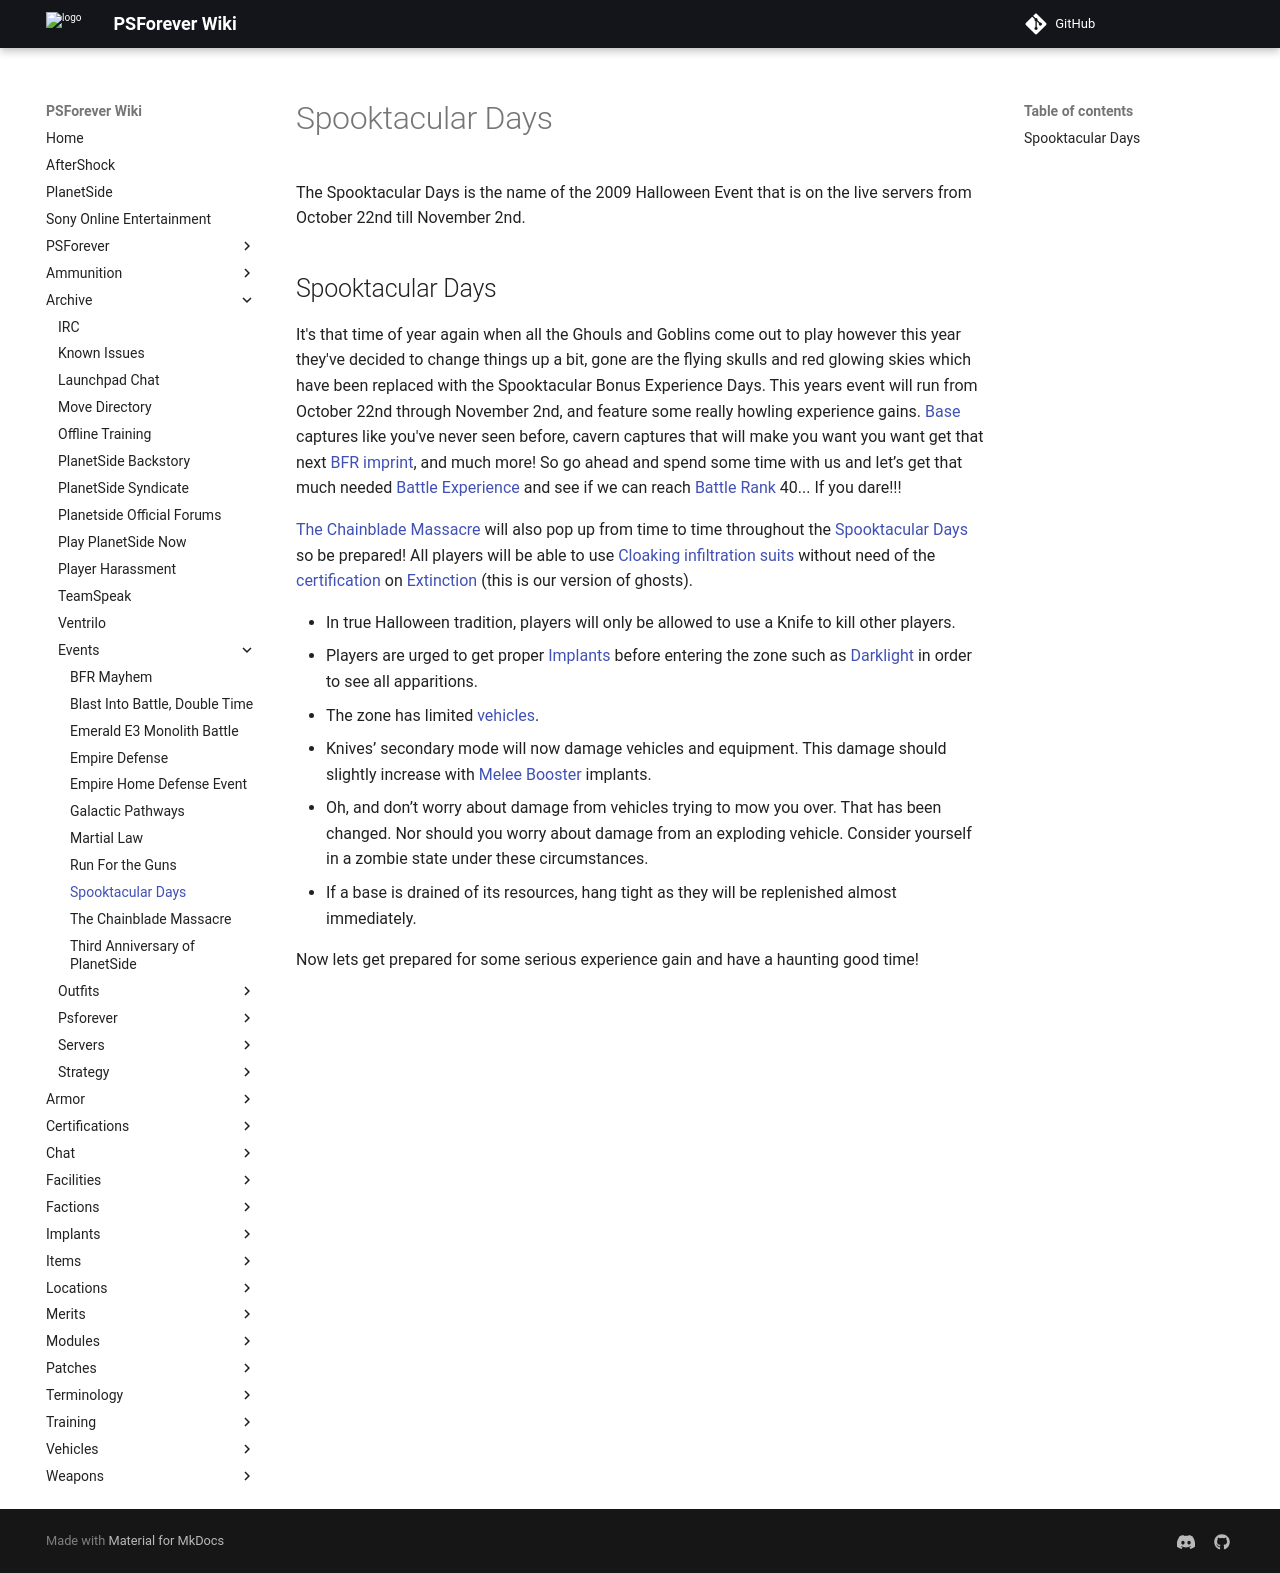

repository: psforever/wiki · page: archive/events/Spooktacular_Days/index.html · generator: mkdocs

The Spooktacular Days is the name of the 2009 Halloween Event that is on
the live [servers](server "wikilink") from October 22nd till November
2nd.

## Spooktacular Days

It's that time of year again when all the Ghouls and Goblins come out to
play however this year they've decided to change things up a bit, gone
are the flying skulls and red glowing skies which have been replaced
with the Spooktacular Bonus Experience Days. This years event will run
from October 22nd through November 2nd, and feature some really howling
experience gains. [Base](Facility "wikilink") captures like you've never
seen before, cavern captures that will make you want you want get that
next [BFR](BFR "wikilink") [imprint](imprint "wikilink"), and much more!
So go ahead and spend some time with us and let’s get that much needed
[Battle Experience](Battle_Experience_Points "wikilink") and see if we
can reach [Battle Rank](Battle_Rank "wikilink") 40... If you dare!!!

[The Chainblade Massacre](The_Chainblade_Massacre "wikilink") will also
pop up from time to time throughout the [Spooktacular
Days](Spooktacular_Days "wikilink") so be prepared! All players will be
able to use [Cloaking infiltration suits](Infiltration_Suit "wikilink")
without need of the [certification](certification "wikilink") on
[Extinction](Extinction "wikilink") (this is our version of ghosts).

-   In true Halloween tradition, players will only be allowed to use a
    Knife to kill other players.
-   Players are urged to get proper [Implants](Implant "wikilink")
    before entering the zone such as [Darklight](Darklight "wikilink")
    in order to see all apparitions.
-   The zone has limited [vehicles](vehicle "wikilink").
-   Knives’ secondary mode will now damage vehicles and equipment. This
    damage should slightly increase with [Melee
    Booster](Melee_Booster "wikilink") implants.
-   Oh, and don’t worry about damage from vehicles trying to mow you
    over. That has been changed. Nor should you worry about damage from
    an exploding vehicle. Consider yourself in a zombie state under
    these circumstances.
-   If a base is drained of its resources, hang tight as they will be
    replenished almost immediately.

Now lets get prepared for some serious experience gain and have a
haunting good time!

[Category:Events](Category:Events "wikilink")
